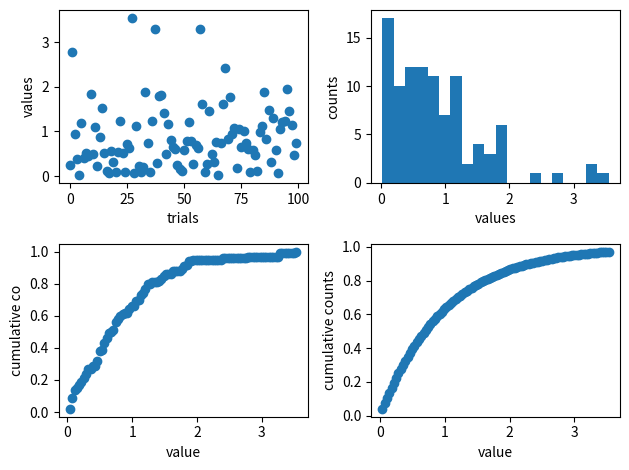

Reproduce this figure in Python.
"""
Monte Carlo to generate exponentially distributed random values
"""
import matplotlib.pyplot as plt
import numpy as np
import random as r

# good to group parameters at beginning
# of code so you can find/modify them easily
Nsamp = 100
binNumber = 20
cumBinNumber = 100
a = 1

def cumExpModel(a, x):
    x = np.array(x) # not need when used with binCenter, already np array
    return 1 - np.exp(-a * x)

values = np.zeros(Nsamp)
trials = list(range(Nsamp)) # range works since the list is just an index

for i in trials:
    ro = r.random()
    values[i] = -(1/a) * np.log(1 - ro)
    
print('mean', np.mean(values))
print('std', np.std(values))

histValues, binEdges = np.histogram(values, cumBinNumber)
cumHistValues = np.cumsum(histValues)/Nsamp

binCenter = np.zeros(len(binEdges)-1)

# convert bin edges to bin center position
# note len() gives number of elements in array
for i in range(len(binEdges) - 1):
    binCenter[i] = 0.5 * (binEdges[i] + binEdges[i + 1])
    
plt.figure()

plt.subplot(2, 2, 1)
plt.plot(trials, values, 'o')
plt.xlabel('trials')
plt.ylabel('values')

plt.subplot(2, 2, 2)
plt.hist(values, bins = binNumber)
plt.xlabel('values')
plt.ylabel('counts')

plt.subplot(2, 2, 3)
plt.plot(binCenter, cumHistValues, 'o')
plt.xlabel('value')
plt.ylabel('cumulative co')

plt.subplot(2, 2, 4)
plt.plot(binCenter, cumExpModel(a, binCenter),'o')
plt.xlabel('value')
plt.ylabel('cumulative counts')

plt.tight_layout()

np.savetxt('nonuniform.csv', 
           np.transpose([binCenter, cumHistValues]), delimiter = ",")